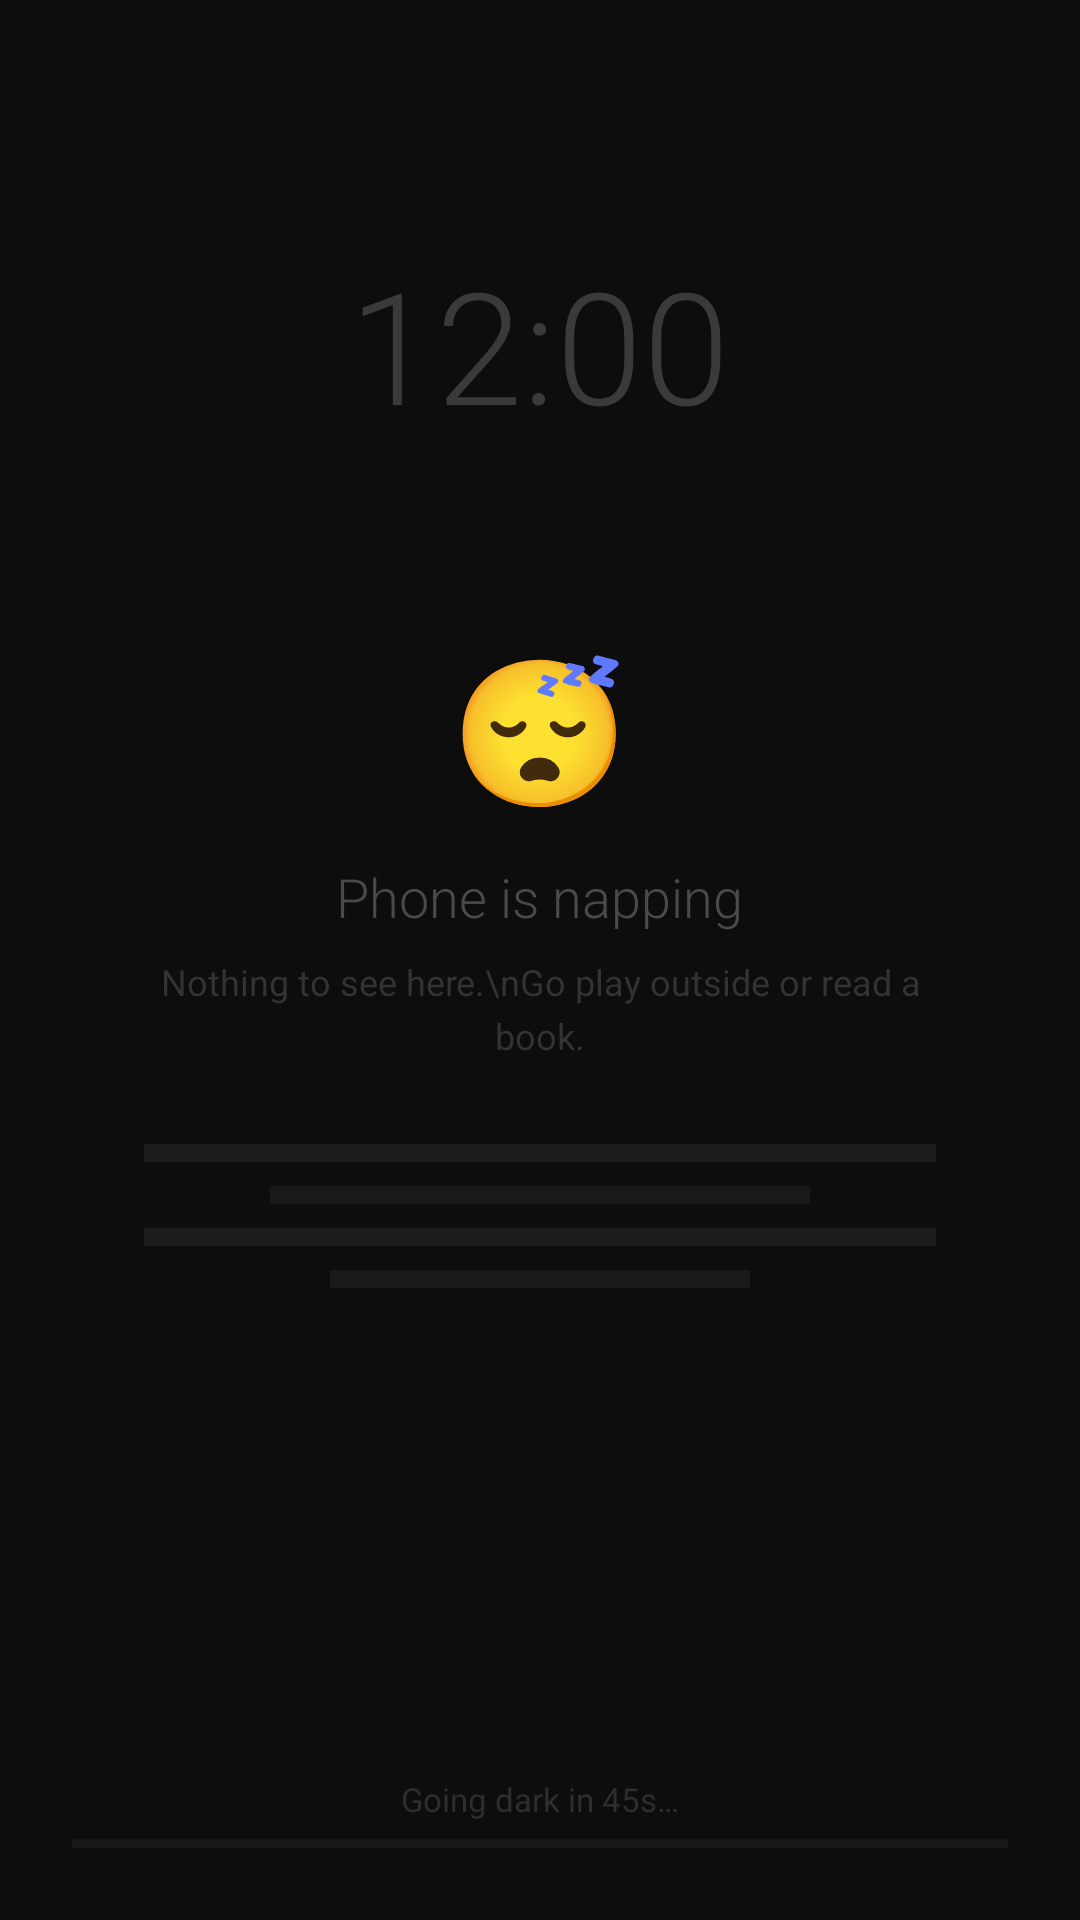

Reconstruct the res/layout file that produces this screen, plus the resources it refers to.
<!-- AndroidManifest.xml: application theme Theme.PhoneNap -->
<!-- res/layout/overlay_boring.xml -->
<?xml version="1.0" encoding="utf-8"?>
<FrameLayout xmlns:android="http://schemas.android.com/apk/res/android"
    android:layout_width="match_parent"
    android:layout_height="match_parent"
    android:background="#0D0D0D">

    
    <TextView
        android:id="@+id/tvClock"
        android:layout_width="wrap_content"
        android:layout_height="wrap_content"
        android:layout_gravity="top|center_horizontal"
        android:layout_marginTop="80dp"
        android:text="12:00"
        android:textColor="#3A3A3A"
        android:textSize="52sp"
        android:fontFamily="sans-serif-light"/>

    
    <LinearLayout
        android:layout_width="match_parent"
        android:layout_height="wrap_content"
        android:layout_gravity="center"
        android:orientation="vertical"
        android:gravity="center"
        android:paddingLeft="48dp"
        android:paddingRight="48dp">

        <TextView
            android:layout_width="wrap_content"
            android:layout_height="wrap_content"
            android:text="😴"
            android:textSize="48sp"/>

        <TextView
            android:layout_width="wrap_content"
            android:layout_height="wrap_content"
            android:layout_marginTop="12dp"
            android:text="Phone is napping"
            android:textColor="#4A4A4A"
            android:textSize="18sp"
            android:fontFamily="sans-serif-light"/>

        <TextView
            android:layout_width="wrap_content"
            android:layout_height="wrap_content"
            android:layout_marginTop="8dp"
            android:text="Nothing to see here.\nGo play outside or read a book."
            android:textColor="#333333"
            android:textSize="12sp"
            android:gravity="center"
            android:lineSpacingExtra="4dp"/>

        
        <View android:layout_width="match_parent" android:layout_height="6dp"
            android:layout_marginTop="28dp" android:background="#1C1C1C"/>
        <View android:layout_width="180dp"       android:layout_height="6dp"
            android:layout_marginTop="8dp"  android:background="#191919"
            android:layout_gravity="center_horizontal"/>
        <View android:layout_width="match_parent" android:layout_height="6dp"
            android:layout_marginTop="8dp"  android:background="#1C1C1C"/>
        <View android:layout_width="140dp"       android:layout_height="6dp"
            android:layout_marginTop="8dp"  android:background="#191919"
            android:layout_gravity="center_horizontal"/>
    </LinearLayout>

    
    <LinearLayout
        android:layout_width="match_parent"
        android:layout_height="wrap_content"
        android:layout_gravity="bottom"
        android:orientation="vertical"
        android:padding="24dp">

        <TextView
            android:id="@+id/progressLabel"
            android:layout_width="match_parent"
            android:layout_height="wrap_content"
            android:text="Going dark in 45s…"
            android:textColor="#2E2E2E"
            android:textSize="11sp"
            android:gravity="center"
            android:layout_marginBottom="6dp"/>

        <FrameLayout
            android:layout_width="match_parent"
            android:layout_height="3dp"
            android:background="#171717">
            <View
                android:id="@+id/progressFill"
                android:layout_width="match_parent"
                android:layout_height="3dp"
                android:background="#2E2E2E"
                android:scaleX="0"
                android:transformPivotX="0"/>
        </FrameLayout>
    </LinearLayout>

</FrameLayout>
<!-- resources referenced by this layout -->
<resources>
  <style name="Theme.PhoneNap" parent="Theme.Material3.Dark.NoActionBar">
          <item name="android:windowBackground">@color/background</item>
          <item name="android:statusBarColor">@color/background</item>
          <item name="android:navigationBarColor">@color/background</item>
      </style>
  <color name="background">#0D0D0D</color>
</resources>
